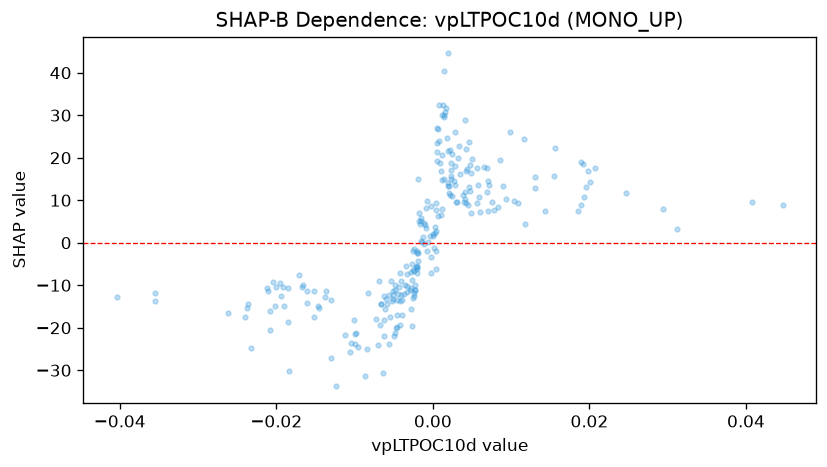

The file beside this chart, header and first rows:
feature_value, shap_value
-0.02329, -24.81
-0.03545, -11.72
-0.03554, -13.62
0.00245, 11.04
0.00061, 26.86
-0.0002973, 8.564
0.001163, 8.052
-0.004563, -13.59
-0.003523, -9.988
-0.02406, -17.54
-0.0404, -12.73
-0.02009, -10.36
0.0002824, 3.715
-0.002071, -5.511
0.004153, 28.82
0.004092, 10.37
0.008348, 8.446
0.004294, 9.368
0.01435, 7.383
0.01918, 18.55
0.03117, 3.267
0.04466, 8.894
0.0408, 9.652
0.002284, 18.79
0.001209, 20.68
0.01897, 18.94
0.01962, 13.09
0.001892, 44.53
-0.0003223, 1.555
-0.001851, 14.91
-0.003706, -12.06
-0.003362, -10.13
-0.004029, -8.965
-0.00278, -15.48
-0.008636, -31.38
-0.008475, -24.94
0.02007, 14.19
0.01978, 16.82
-0.005008, -22.06
-0.001105, 4.717
-0.00087, 8.161
0.002016, 13.25
-0.007044, -24.07
-0.008254, -11.9
-0.02616, -16.49
-0.0007136, -1.945
-0.01464, -14.85
-0.01375, -12.88
-0.01949, -9.441
-0.02075, -20.48
-0.002229, -10.01
-0.002394, -11.85
-0.005131, -13.13
0.004557, 23.71
0.004389, 17.39
-0.013, -13.44
-0.01714, -7.654
-0.005373, -8.989
-0.006801, -19.33
-0.004837, -11.02
... 192 more rows
